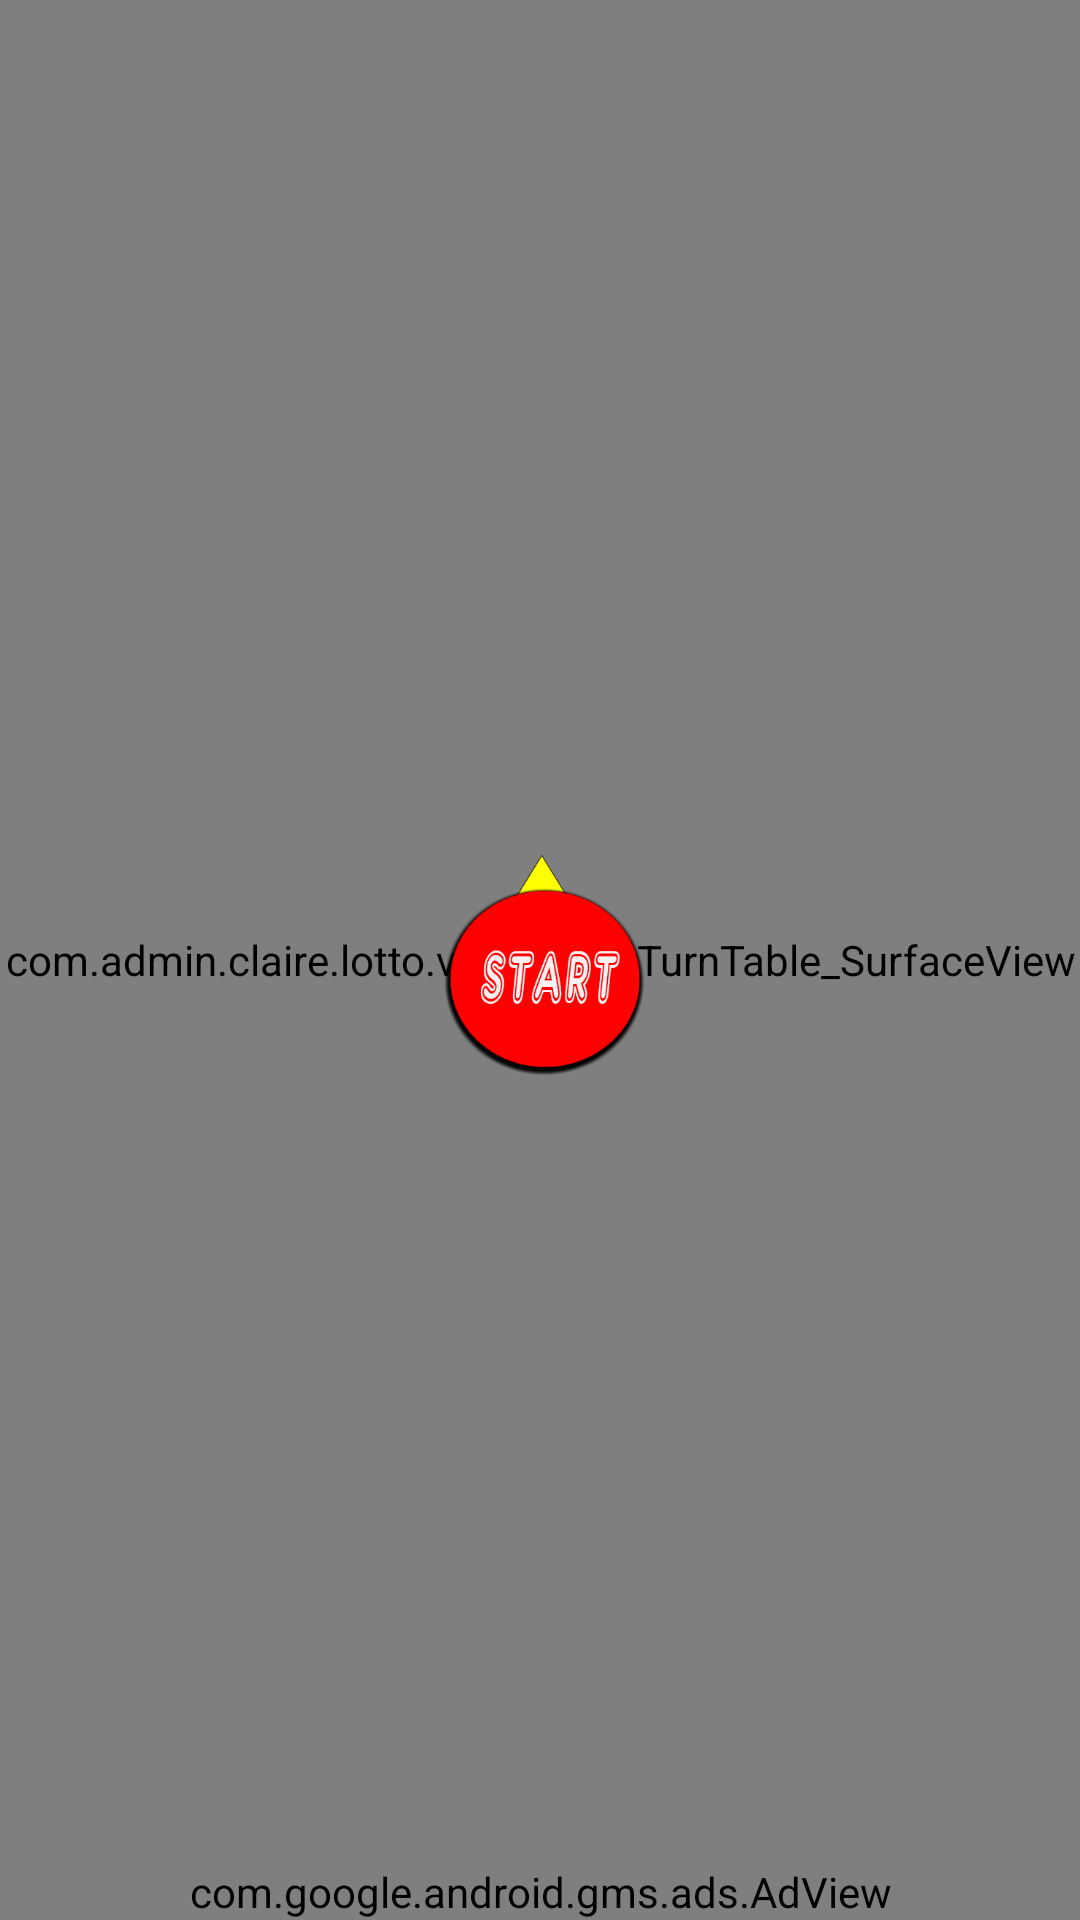

Here is an Android app screen rendered from its layout file. Give the layout XML and the strings, colors and styles it references.
<!-- AndroidManifest.xml: application theme AppTheme -->
<!-- res/layout/activity_lucky_layout.xml -->
<?xml version="1.0" encoding="utf-8"?>
<RelativeLayout
    xmlns:ads="http://schemas.android.com/apk/res-auto"
    xmlns:android="http://schemas.android.com/apk/res/android"
    xmlns:app="http://schemas.android.com/apk/res-auto"
    android:layout_width="match_parent"
    android:layout_height="match_parent"
    android:background="@drawable/bg">

    <android.support.v7.widget.Toolbar
        android:id="@+id/toolbar2"
        android:layout_width="match_parent"
        android:layout_height="wrap_content"
        android:background="?attr/colorPrimary"
        android:minHeight="?attr/actionBarSize"
        android:theme="?attr/actionBarTheme"
        android:fitsSystemWindows="true"/>

    
    <com.admin.claire.lotto.view.LuckyTurnTable_SurfaceView
        android:id="@+id/id_luckyTurnTable"
        android:layout_width="match_parent"
        android:layout_height="match_parent"
        android:layout_centerInParent="true"/>

    <ImageView
        android:id="@+id/id_imageView"
        android:layout_width="90dp"
        android:layout_height="90dp"
        android:src="@drawable/start"
        android:layout_centerInParent="true"
        android:contentDescription="@string/lucky_day"/>

    <com.google.android.gms.ads.AdView
        android:id="@+id/adView"
        android:layout_width="wrap_content"
        android:layout_height="wrap_content"
        android:layout_centerHorizontal="true"
        android:layout_alignParentBottom="true"
        ads:adSize="BANNER"
        ads:adUnitId="@string/banner_ad_unit_id">
    </com.google.android.gms.ads.AdView>



</RelativeLayout>
<!-- resources referenced by this layout -->
<resources>
  <!-- drawable bg: png bitmap (drawable, 17653 bytes) -->
  <!-- drawable start: png bitmap (drawable, 42329 bytes) -->
  <string name="lucky_day">幸運轉盤</string>
  <style name="AppTheme" parent="Theme.AppCompat.Light.NoActionBar">
          
          <item name="colorPrimary">@color/colorPrimary</item>
          <item name="colorPrimaryDark">@color/colorPrimaryDark</item>
          <item name="colorAccent">@color/colorAccent</item>
          <item name="android:navigationBarColor">@color/colorPrimaryDark</item>
  
          
          <item name="android:windowTranslucentStatus">true</item>
      </style>
  <color name="colorPrimary">#dc1e21</color>
  <color name="colorPrimaryDark">#c10707</color>
  <color name="colorAccent">#FF4081</color>
</resources>
